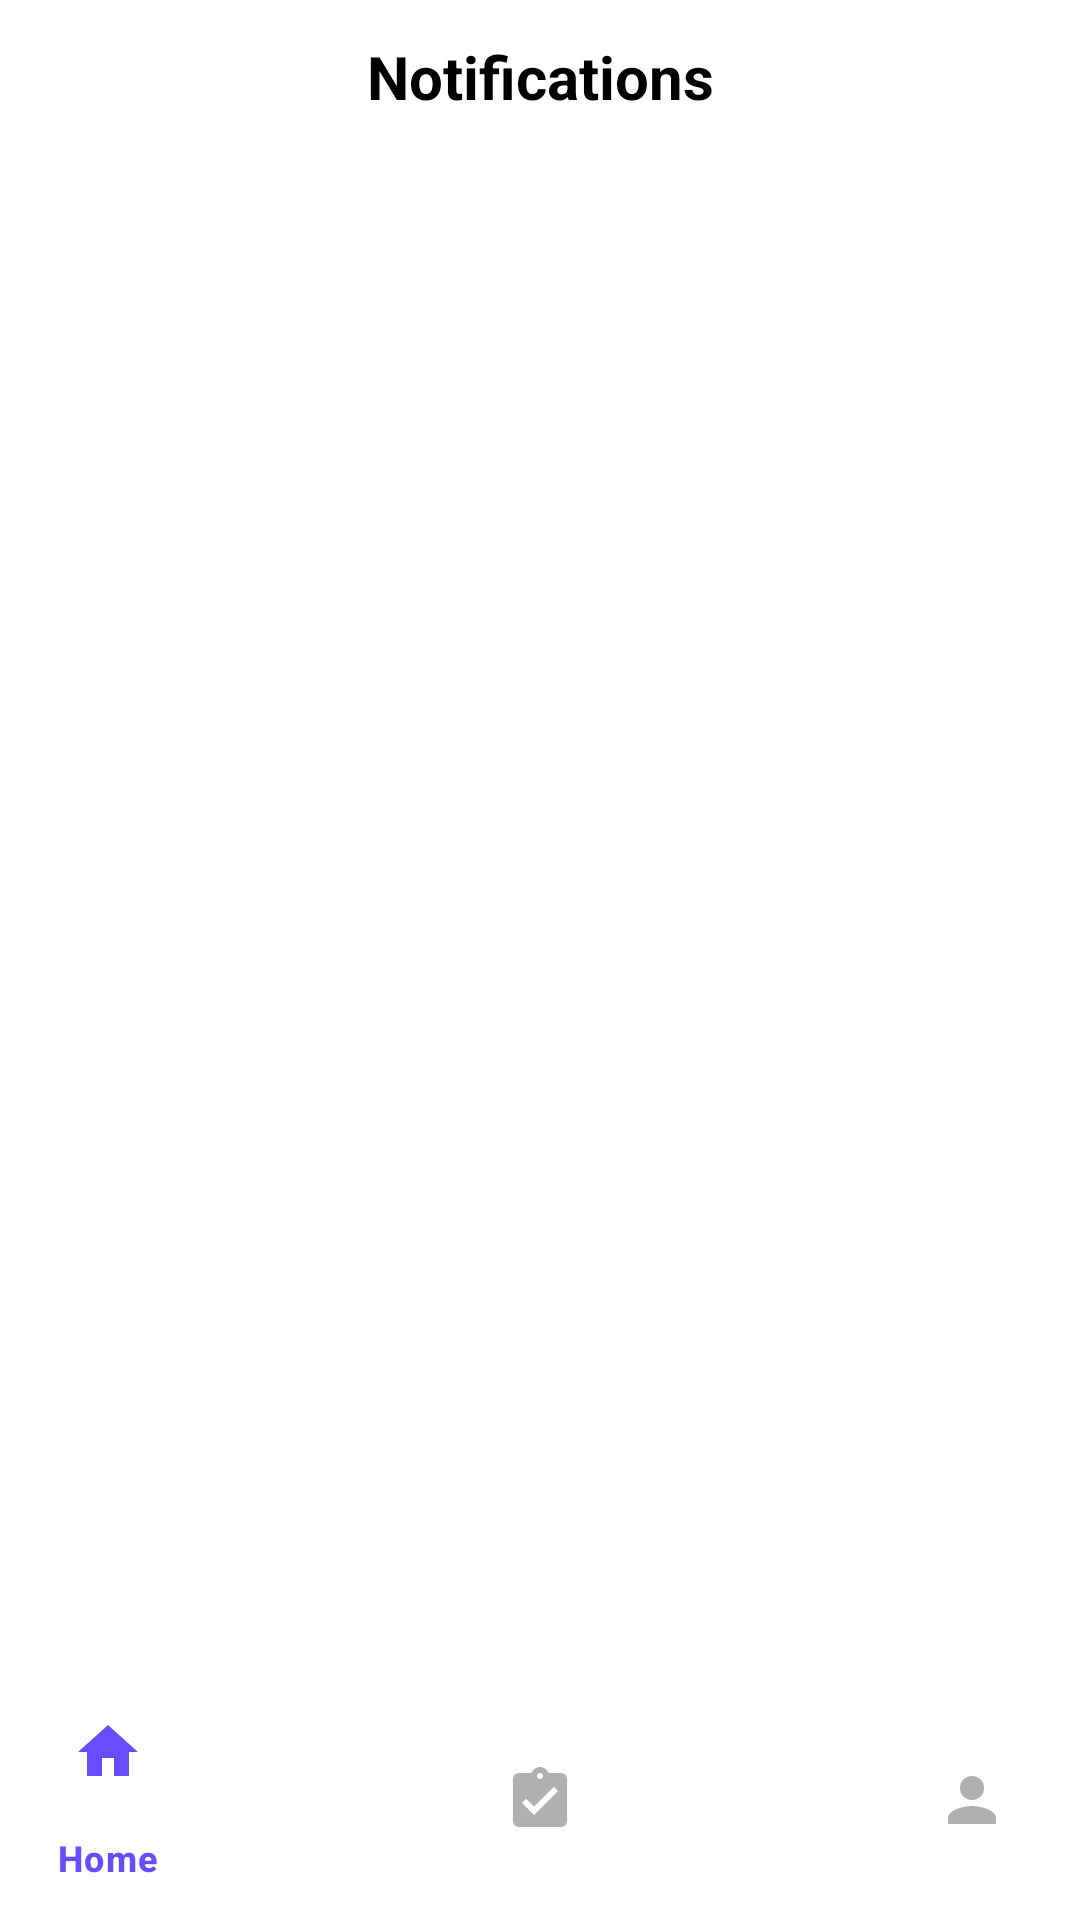

Android layout source for this screen:
<!-- AndroidManifest.xml: application theme Theme.NextHire -->
<!-- res/layout/activity_notification.xml -->
<?xml version="1.0" encoding="utf-8"?>
<LinearLayout
    xmlns:android="http://schemas.android.com/apk/res/android"
    xmlns:app="http://schemas.android.com/apk/res-auto"
    android:layout_width="match_parent"
    android:layout_height="match_parent"
    android:orientation="vertical"
    android:background="#FFFFFF">

    
    <TextView
        android:id="@+id/notificationTitle"
        android:layout_width="match_parent"
        android:layout_height="wrap_content"
        android:text="Notifications"
        android:textStyle="bold"
        android:textSize="20sp"
        android:gravity="center"
        android:padding="12dp"
        android:textColor="#000000" />

    
    <androidx.recyclerview.widget.RecyclerView
        android:id="@+id/notificationRecyclerView"
        android:layout_width="match_parent"
        android:layout_height="588dp"
        android:layout_weight="1"
        android:clipToPadding="false"
        android:paddingBottom="8dp" />

    
    <TextView
        android:id="@+id/emptyNotificationText"
        android:layout_width="match_parent"
        android:layout_height="wrap_content"
        android:text="🔕 No notifications yet"
        android:textSize="16sp"
        android:textColor="#777777"
        android:gravity="center"
        android:layout_marginBottom="12dp"
        android:visibility="gone" />

    
    <ImageView
        android:id="@+id/clearAllIcon"
        android:layout_width="wrap_content"
        android:layout_height="wrap_content"
        android:layout_gravity="center_horizontal"
        android:src="@drawable/ic_delete"
        android:contentDescription="Clear Notifications"
        android:visibility="gone"
        android:padding="8dp"
        app:tint="@color/purple_500" />

    
    <com.google.android.material.bottomnavigation.BottomNavigationView
        android:id="@+id/bottom_nav"
        android:layout_width="match_parent"
        android:layout_height="wrap_content"
        android:layout_gravity="bottom"
        android:background="@android:color/white"
        app:menu="@menu/bottom_nav_menu"
        app:itemIconTint="@color/selector_nav_color"
        app:itemTextColor="@color/selector_nav_color"
        android:elevation="8dp" />
</LinearLayout>
<!-- resources referenced by this layout -->
<resources>
  <color name="purple_500">#FF6200EE</color>
  <!-- drawable ic_delete (drawable) -->
  <vector android:height="25dp" android:tint="#000000"
      android:viewportHeight="25" android:viewportWidth="24"
      android:width="25dp" xmlns:android="http://schemas.android.com/apk/res/android">
      <path android:fillColor="@android:color/white" android:pathData="M6,19c0,1.1 0.9,2 2,2h8c1.1,0 2,-0.9 2,-2V7H6v12zM19,4h-3.5l-1,-1h-5l-1,1H5v2h14V4z"/>
  </vector>
  <style name="Theme.NextHire" parent="Theme.Material3.DayNight.NoActionBar">
          
          <item name="colorPrimary">@color/purple_500</item>
          <item name="colorSecondary">@color/purple_700</item>
          <item name="android:statusBarColor" tools:targetApi="l">@android:color/transparent</item>
      </style>
  <color name="purple_700">#FF3700B3</color>
</resources>
